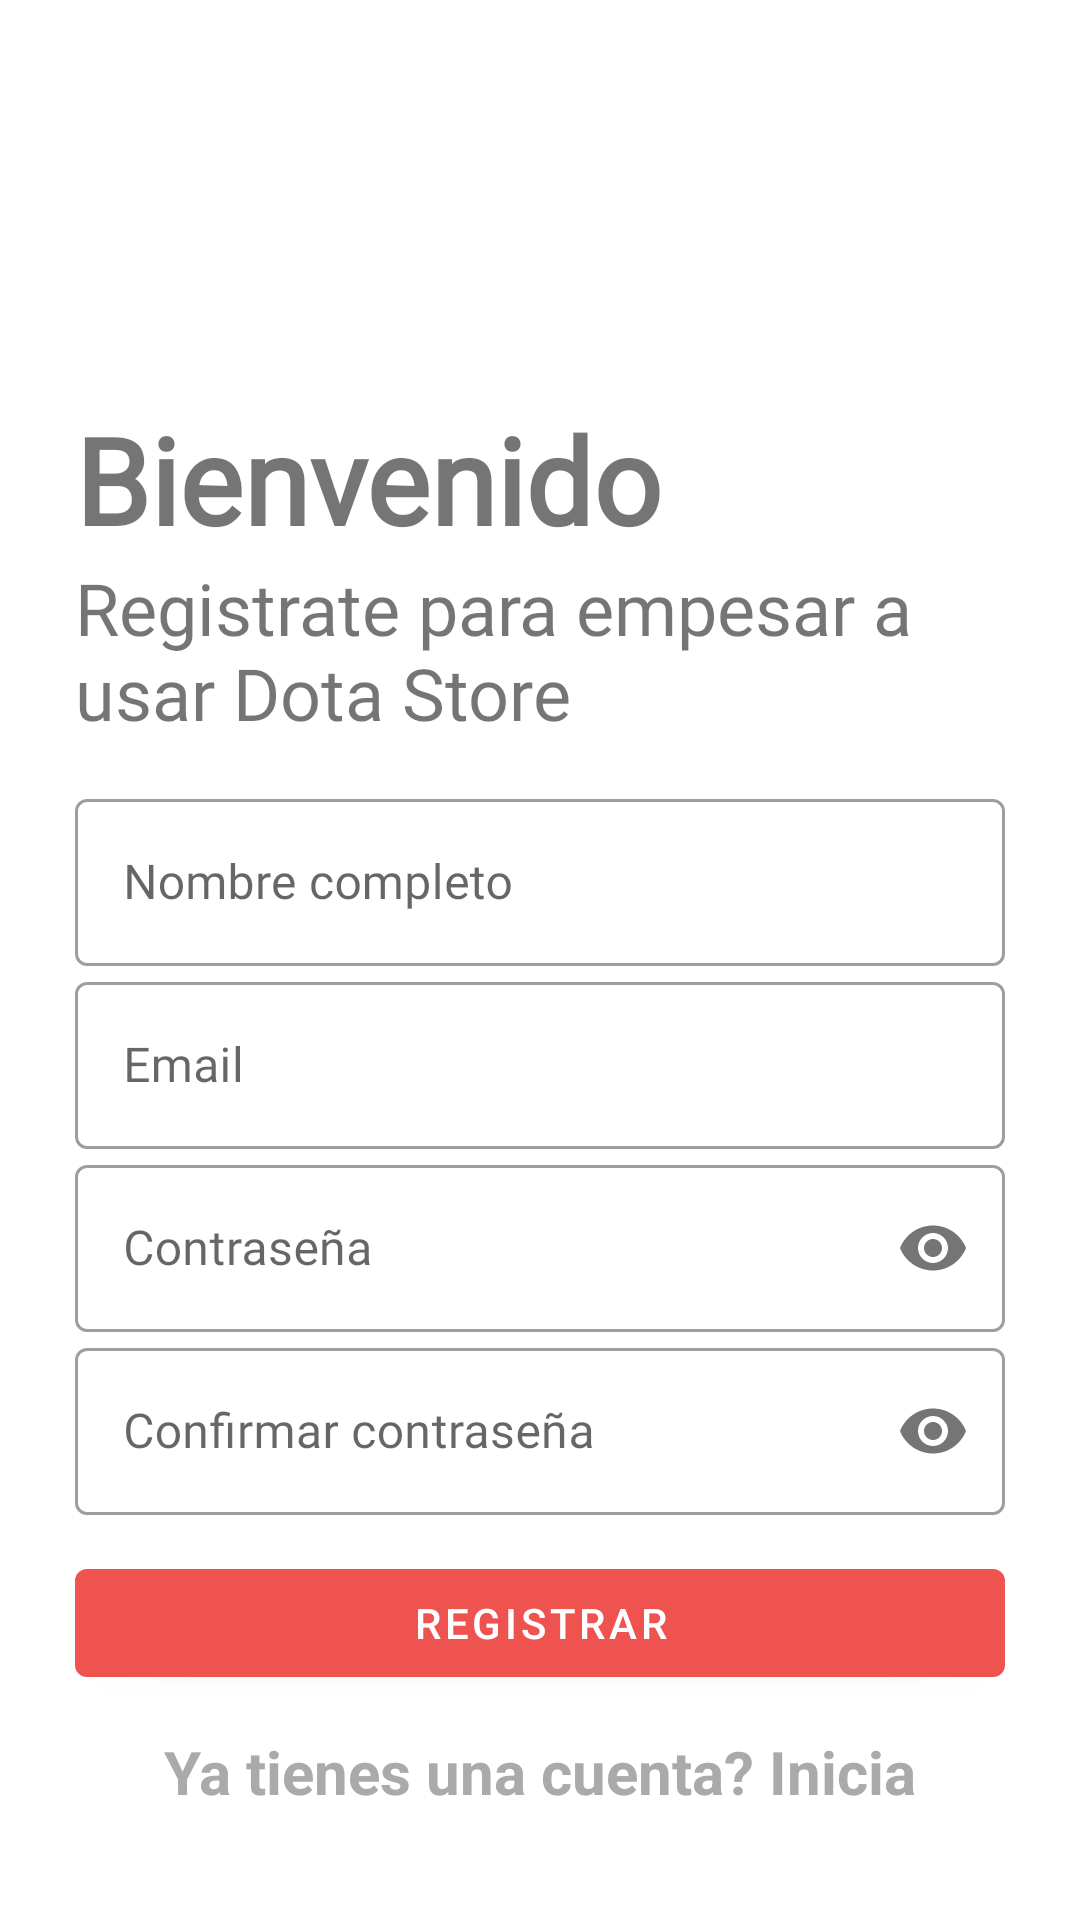

This screen was rendered from an Android layout file. Write that file and the resources it references.
<!-- AndroidManifest.xml: application theme Theme.App_dota -->
<!-- res/layout/activity_sign_up.xml -->
<?xml version="1.0" encoding="utf-8"?>
<LinearLayout xmlns:android="http://schemas.android.com/apk/res/android"
    xmlns:app="http://schemas.android.com/apk/res-auto"
    xmlns:tools="http://schemas.android.com/tools"
    android:layout_width="match_parent"
    android:layout_height="match_parent"
    tools:context=".SignUpActivity"
    android:orientation="vertical"
    android:padding="25dp"
    >
    <ImageView
        android:id="@+id/signUpImageView"
        android:layout_width="80dp"
        android:layout_height="80dp"
        android:src="@drawable/logo_dota2"
        android:transitionName="logoImageTrans"
        android:layout_gravity="left"/>
    <TextView
        android:id="@+id/bienvenidoLabel"
        android:layout_width="wrap_content"
        android:layout_height="wrap_content"
        android:fontFamily="@font/abel"
        android:text="Bienvenido"
        android:layout_marginTop="28dp"
        android:textSize="40dp"
        android:textStyle="bold"
        android:transitionName="textTrans"/>
    <TextView
        android:id="@+id/continuarLabel"
        android:layout_width="wrap_content"
        android:layout_height="wrap_content"
        android:text="Registrate para empesar a usar Dota Store"
        android:textSize="24sp"
        android:fontFamily="@font/abel"
        android:transitionName="iniciaSesionTextTrans"/>
    <LinearLayout
        android:layout_width="match_parent"
        android:layout_height="wrap_content"
        android:layout_marginTop="14dp"
        android:layout_marginBottom="14dp"
        android:orientation="vertical">
        <com.google.android.material.textfield.TextInputLayout
            android:id="@+id/nameTextField"
            android:layout_width="match_parent"
            android:layout_height="wrap_content"
            android:hint="Nombre completo"
            style="@style/Widget.MaterialComponents.TextInputLayout.OutlinedBox">
            <com.google.android.material.textfield.TextInputEditText
                android:id="@+id/nameAllEditText"
                android:layout_width="match_parent"
                android:layout_height="wrap_content"
                android:fontFamily="@font/abel"/>
        </com.google.android.material.textfield.TextInputLayout>


        <com.google.android.material.textfield.TextInputLayout
            android:id="@+id/usuarioSignUpTextField"
            android:layout_width="match_parent"
            android:layout_height="wrap_content"
            android:hint="Email"
            android:transitionName="emailInputTextTrans"
            style="@style/Widget.MaterialComponents.TextInputLayout.OutlinedBox">
            <com.google.android.material.textfield.TextInputEditText
                android:id="@+id/emailEditText"
                android:layout_width="match_parent"
                android:layout_height="wrap_content"
                android:fontFamily="@font/abel"/>
        </com.google.android.material.textfield.TextInputLayout>

        <com.google.android.material.textfield.TextInputLayout
            android:id="@+id/contrasenaTextField"
            android:layout_width="match_parent"
            android:layout_height="wrap_content"
            android:hint="Contraseña"
            android:transitionName="passwordInputTextTrans"
            app:passwordToggleEnabled="true"
            style="@style/Widget.MaterialComponents.TextInputLayout.OutlinedBox">
            <com.google.android.material.textfield.TextInputEditText
                android:id="@+id/passwodEditText"
                android:layout_width="match_parent"
                android:layout_height="wrap_content"
                android:fontFamily="@font/abel"
                android:inputType="textPassword"/>
        </com.google.android.material.textfield.TextInputLayout>

        <com.google.android.material.textfield.TextInputLayout
            android:id="@+id/confirmarContrasenaTextField"
            android:layout_width="match_parent"
            android:layout_height="wrap_content"
            android:hint="Confirmar contraseña"
            app:passwordToggleEnabled="true"
            style="@style/Widget.MaterialComponents.TextInputLayout.OutlinedBox">
            <com.google.android.material.textfield.TextInputEditText
                android:id="@+id/passwordConfirmeEditText"
                android:layout_width="match_parent"
                android:layout_height="wrap_content"
                android:fontFamily="@font/abel"
                android:inputType="textPassword"/>/>
        </com.google.android.material.textfield.TextInputLayout>

        <com.google.android.material.button.MaterialButton
            android:id="@+id/inicioSesion"
            android:layout_width="match_parent"
            android:layout_height="wrap_content"
            android:text="Registrar"
            android:layout_marginTop="12dp"
            android:layout_marginBottom="12dp"
            android:transitionName="buttonSignInTrans"/>

        <TextView
            android:id="@+id/nuevoUsuario"
            android:layout_width="wrap_content"
            android:layout_height="wrap_content"
            android:textAlignment="center"
            android:textSize="20dp"
            android:textColor="@android:color/darker_gray"
            android:layout_gravity="center"
            android:clickable="true"
            android:focusable="true"
            android:textStyle="bold"
            android:text="Ya tienes una cuenta? Inicia sesion!"
            android:transitionName="newUserTrans"/>
    </LinearLayout>

</LinearLayout>
<!-- resources referenced by this layout -->
<resources>
  <style name="Theme.App_dota" parent="Theme.MaterialComponents.Light.NoActionBar">
          
          <item name="colorPrimary">@color/purple_500</item>
          <item name="colorPrimaryVariant">@color/purple_700</item>
          <item name="colorOnPrimary">@color/white</item>
          
          <item name="colorSecondary">@color/teal_200</item>
          <item name="colorSecondaryVariant">@color/teal_700</item>
          <item name="colorOnSecondary">@color/black</item>
          
          <item name="android:statusBarColor" tools:targetApi="l">?attr/colorPrimaryVariant</item>
          
          
          <item name="android:windowContentTransitions">true</item>
      </style>
  <color name="purple_500">#ef5350</color>
  <color name="purple_700">#ef5350</color>
  <color name="white">#FFFFFFFF</color>
  <color name="teal_200">#FF03DAC5</color>
  <color name="teal_700">#FF018786</color>
  <color name="black">#FF000000</color>
</resources>
